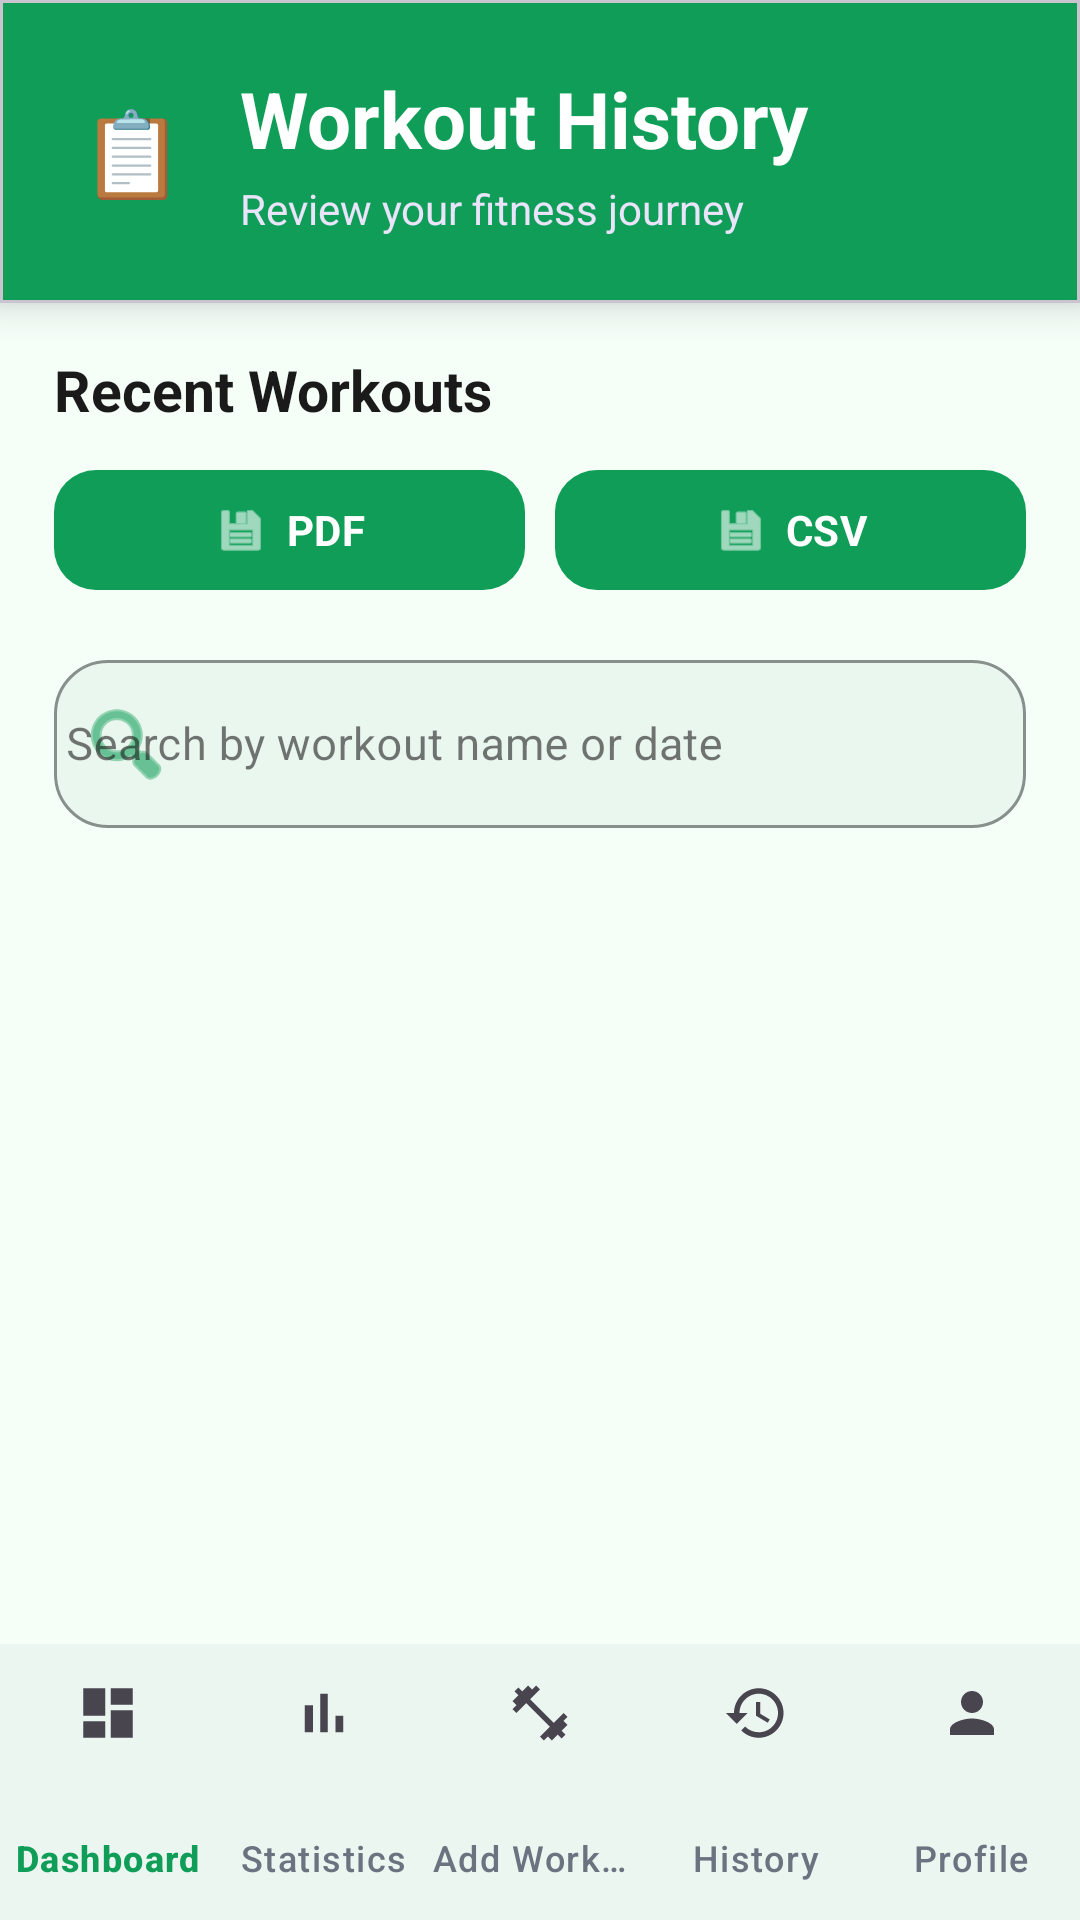

This screen was rendered from an Android layout file. Write that file and the resources it references.
<!-- AndroidManifest.xml: application theme Theme.CodeAlpha_FitnessTrackerApp -->
<!-- res/layout/activity_history.xml -->
<?xml version="1.0" encoding="utf-8"?>
<FrameLayout xmlns:android="http://schemas.android.com/apk/res/android"
    xmlns:app="http://schemas.android.com/apk/res-auto"
    android:layout_width="match_parent"
    android:layout_height="match_parent"
    android:background="@color/background">

    <LinearLayout
        android:layout_width="match_parent"
        android:layout_height="match_parent"
        android:orientation="vertical">

        

        <com.google.android.material.card.MaterialCardView
            android:layout_width="match_parent"
            android:layout_height="wrap_content"
            app:cardBackgroundColor="@color/primary"
            app:cardCornerRadius="0dp"
            app:cardElevation="8dp">

            <LinearLayout
                android:layout_width="match_parent"
                android:layout_height="wrap_content"
                android:gravity="center_vertical"
                android:orientation="horizontal"
                android:paddingStart="20dp"
                android:paddingTop="22dp"
                android:paddingEnd="20dp"
                android:paddingBottom="22dp">

                <TextView
                    android:layout_width="48dp"
                    android:layout_height="48dp"
                    android:gravity="center"
                    android:text="📋"
                    android:textSize="28sp" />

                <LinearLayout
                    android:layout_width="0dp"
                    android:layout_height="wrap_content"
                    android:layout_marginStart="12dp"
                    android:layout_weight="1"
                    android:orientation="vertical">

                    <TextView
                        android:id="@+id/txtHistoryTitle"
                        android:layout_width="wrap_content"
                        android:layout_height="wrap_content"
                        android:text="Workout History"
                        android:textColor="@color/white"
                        android:textSize="26sp"
                        android:textStyle="bold" />

                    <TextView
                        android:layout_width="wrap_content"
                        android:layout_height="wrap_content"
                        android:layout_marginTop="3dp"
                        android:text="Review your fitness journey"
                        android:textColor="#E9E4FA"
                        android:textSize="14sp" />

                </LinearLayout>

            </LinearLayout>

        </com.google.android.material.card.MaterialCardView>

        

        <LinearLayout
            android:layout_width="match_parent"
            android:layout_height="wrap_content"
            android:orientation="vertical"
            android:paddingStart="18dp"
            android:paddingTop="16dp"
            android:paddingEnd="18dp"
            android:paddingBottom="6dp">

            <TextView
                android:layout_width="wrap_content"
                android:layout_height="wrap_content"
                android:text="Recent Workouts"
                android:textColor="@color/text_primary"
                android:textSize="19sp"
                android:textStyle="bold" />

            <LinearLayout
                android:layout_width="match_parent"
                android:layout_height="wrap_content"
                android:layout_marginTop="10dp"
                android:gravity="center"
                android:orientation="horizontal">

                <com.google.android.material.button.MaterialButton
                    android:id="@+id/btnExportPdf"
                    android:layout_width="0dp"
                    android:layout_height="48dp"
                    android:layout_weight="1"
                    android:enabled="false"
                    android:text="PDF"
                    android:textAllCaps="false"
                    android:textColor="@color/white"
                    android:textSize="14sp"
                    android:textStyle="bold"
                    app:backgroundTint="@color/primary"
                    app:cornerRadius="14dp"
                    app:icon="@android:drawable/ic_menu_save"
                    app:iconGravity="textStart"
                    app:iconPadding="6dp"
                    app:iconTint="@color/white" />

                <Space
                    android:layout_width="10dp"
                    android:layout_height="wrap_content" />

                <com.google.android.material.button.MaterialButton
                    android:id="@+id/btnExportCsv"
                    android:layout_width="0dp"
                    android:layout_height="48dp"
                    android:layout_weight="1"
                    android:enabled="false"
                    android:text="CSV"
                    android:textAllCaps="false"
                    android:textColor="@color/white"
                    android:textSize="14sp"
                    android:textStyle="bold"
                    app:backgroundTint="@color/accent_green"
                    app:cornerRadius="14dp"
                    app:icon="@android:drawable/ic_menu_save"
                    app:iconGravity="textStart"
                    app:iconPadding="6dp"
                    app:iconTint="@color/white" />

            </LinearLayout>

        </LinearLayout>

        

        <com.google.android.material.textfield.TextInputLayout
            android:id="@+id/layoutSearchWorkout"
            style="@style/Widget.MaterialComponents.TextInputLayout.OutlinedBox"
            android:layout_width="match_parent"
            android:layout_height="wrap_content"
            android:layout_marginStart="18dp"
            android:layout_marginTop="8dp"
            android:layout_marginEnd="18dp"
            android:hint="Search by workout name or date"
            app:boxBackgroundColor="@color/surface"
            app:boxCornerRadiusBottomEnd="18dp"
            app:boxCornerRadiusBottomStart="18dp"
            app:boxCornerRadiusTopEnd="18dp"
            app:boxCornerRadiusTopStart="18dp"
            app:boxStrokeColor="@color/primary"
            app:endIconMode="clear_text"
            app:endIconTint="@color/primary"
            app:hintTextColor="@color/text_secondary"
            app:startIconDrawable="@android:drawable/ic_menu_search"
            app:startIconTint="@color/primary">

            <com.google.android.material.textfield.TextInputEditText
                android:id="@+id/editSearchWorkout"
                android:layout_width="match_parent"
                android:layout_height="56dp"
                android:imeOptions="actionDone"
                android:inputType="text"
                android:maxLines="1"
                android:paddingStart="4dp"
                android:textColor="@color/text_primary"
                android:textColorHint="@color/text_secondary"
                android:textSize="15sp" />

        </com.google.android.material.textfield.TextInputLayout>

        

        <TextView
            android:id="@+id/txtNoSearchResults"
            android:layout_width="match_parent"
            android:layout_height="wrap_content"
            android:layout_marginStart="24dp"
            android:layout_marginTop="24dp"
            android:layout_marginEnd="24dp"
            android:gravity="center"
            android:text="No matching workouts found"
            android:textColor="@color/text_secondary"
            android:textSize="16sp"
            android:textStyle="bold"
            android:visibility="gone" />

        

        <androidx.recyclerview.widget.RecyclerView
            android:id="@+id/recyclerWorkout"
            android:layout_width="match_parent"
            android:layout_height="0dp"
            android:layout_marginTop="6dp"
            android:layout_weight="1"
            android:clipToPadding="false"
            android:paddingStart="16dp"
            android:paddingTop="4dp"
            android:paddingEnd="16dp"
            android:paddingBottom="24dp"
            android:scrollbars="vertical" />

        <com.google.android.material.bottomnavigation.BottomNavigationView
            android:id="@+id/bottomNavigationView"
            android:layout_width="match_parent"
            android:layout_height="92dp"
            android:minHeight="92dp"
            android:background="@color/card_background"
            android:elevation="12dp"
            app:itemHorizontalTranslationEnabled="false"
            app:itemIconSize="22dp"
            app:itemIconTint="@color/nav_item_icon_color"
            app:itemRippleColor="@color/divider"
            app:itemTextColor="@color/nav_item_text_color"
            app:labelVisibilityMode="labeled"
            app:menu="@menu/bottom_nav_menu" />

    </LinearLayout>

    

    <ProgressBar
        android:id="@+id/progressLoading"
        style="?android:attr/progressBarStyle"
        android:layout_width="50dp"
        android:layout_height="50dp"
        android:layout_gravity="center"
        android:indeterminateTint="@color/primary"
        android:visibility="gone" />

    

    <com.google.android.material.card.MaterialCardView
        android:id="@+id/layoutEmptyState"
        android:layout_width="match_parent"
        android:layout_height="wrap_content"
        android:layout_gravity="center"
        android:layout_marginStart="26dp"
        android:layout_marginEnd="26dp"
        android:visibility="gone"
        app:cardBackgroundColor="@color/card_background"
        app:cardCornerRadius="26dp"
        app:cardElevation="8dp"
        app:strokeColor="@color/divider"
        app:strokeWidth="1dp">

        <LinearLayout
            android:layout_width="match_parent"
            android:layout_height="wrap_content"
            android:gravity="center"
            android:orientation="vertical"
            android:paddingStart="28dp"
            android:paddingTop="34dp"
            android:paddingEnd="28dp"
            android:paddingBottom="34dp">

            <TextView
                android:layout_width="82dp"
                android:layout_height="82dp"
                android:gravity="center"
                android:text="🏋️"
                android:textSize="52sp" />

            <TextView
                android:layout_width="wrap_content"
                android:layout_height="wrap_content"
                android:layout_marginTop="14dp"
                android:text="No workouts yet"
                android:textColor="@color/text_primary"
                android:textSize="23sp"
                android:textStyle="bold" />

            <TextView
                android:layout_width="match_parent"
                android:layout_height="wrap_content"
                android:layout_marginTop="9dp"
                android:gravity="center"
                android:text="Start your fitness journey by adding your first workout."
                android:textColor="@color/text_secondary"
                android:textSize="15sp" />

            <com.google.android.material.button.MaterialButton
                android:id="@+id/btnAddFirstWorkout"
                android:layout_width="match_parent"
                android:layout_height="56dp"
                android:layout_marginTop="24dp"
                android:text="+ Add Workout"
                android:textAllCaps="false"
                android:textColor="@color/white"
                android:textSize="16sp"
                android:textStyle="bold"
                app:backgroundTint="@color/primary"
                app:cornerRadius="18dp"
                app:elevation="3dp" />

        </LinearLayout>

    </com.google.android.material.card.MaterialCardView>

</FrameLayout>
<!-- resources referenced by this layout -->
<resources>
  <color name="accent_green">#0F9D58</color>
  <color name="background">#F5FFF8</color>
  <color name="card_background">#FFFFFF</color>
  <color name="divider">#E5E7EB</color>
  <color name="primary">#0F9D58</color>
  <color name="surface">#EAF7EE</color>
  <color name="text_primary">#1A1A1A</color>
  <color name="text_secondary">#6B7280</color>
  <color name="white">#FFFFFF</color>
  <style name="Theme.CodeAlpha_FitnessTrackerApp" parent="Base.Theme.CodeAlpha_FitnessTrackerApp" />
  <style name="Base.Theme.CodeAlpha_FitnessTrackerApp" parent="Theme.Material3.DayNight.NoActionBar">
  
          <item name="colorPrimary">@color/primary</item>
          <item name="colorOnPrimary">@color/white</item>
  
          <item name="colorSecondary">@color/primary_light</item>
          <item name="colorOnSecondary">@color/white</item>
  
          <item name="colorSurface">@color/card_background</item>
          <item name="colorOnSurface">@color/text_primary</item>
  
          <item name="android:colorBackground">@color/background</item>
  
          <item name="android:windowBackground">@color/background</item>
  
          <item name="android:statusBarColor">@color/primary_dark</item>
          <item name="android:navigationBarColor">@color/background</item>
  
          <item name="android:windowLightStatusBar">false</item>
          <item name="android:windowLightNavigationBar">true</item>
  
          <item name="android:fontFamily">sans-serif</item>
  
      </style>
  <color name="primary_light">#34C759</color>
  <color name="primary_dark">#087F46</color>
</resources>
